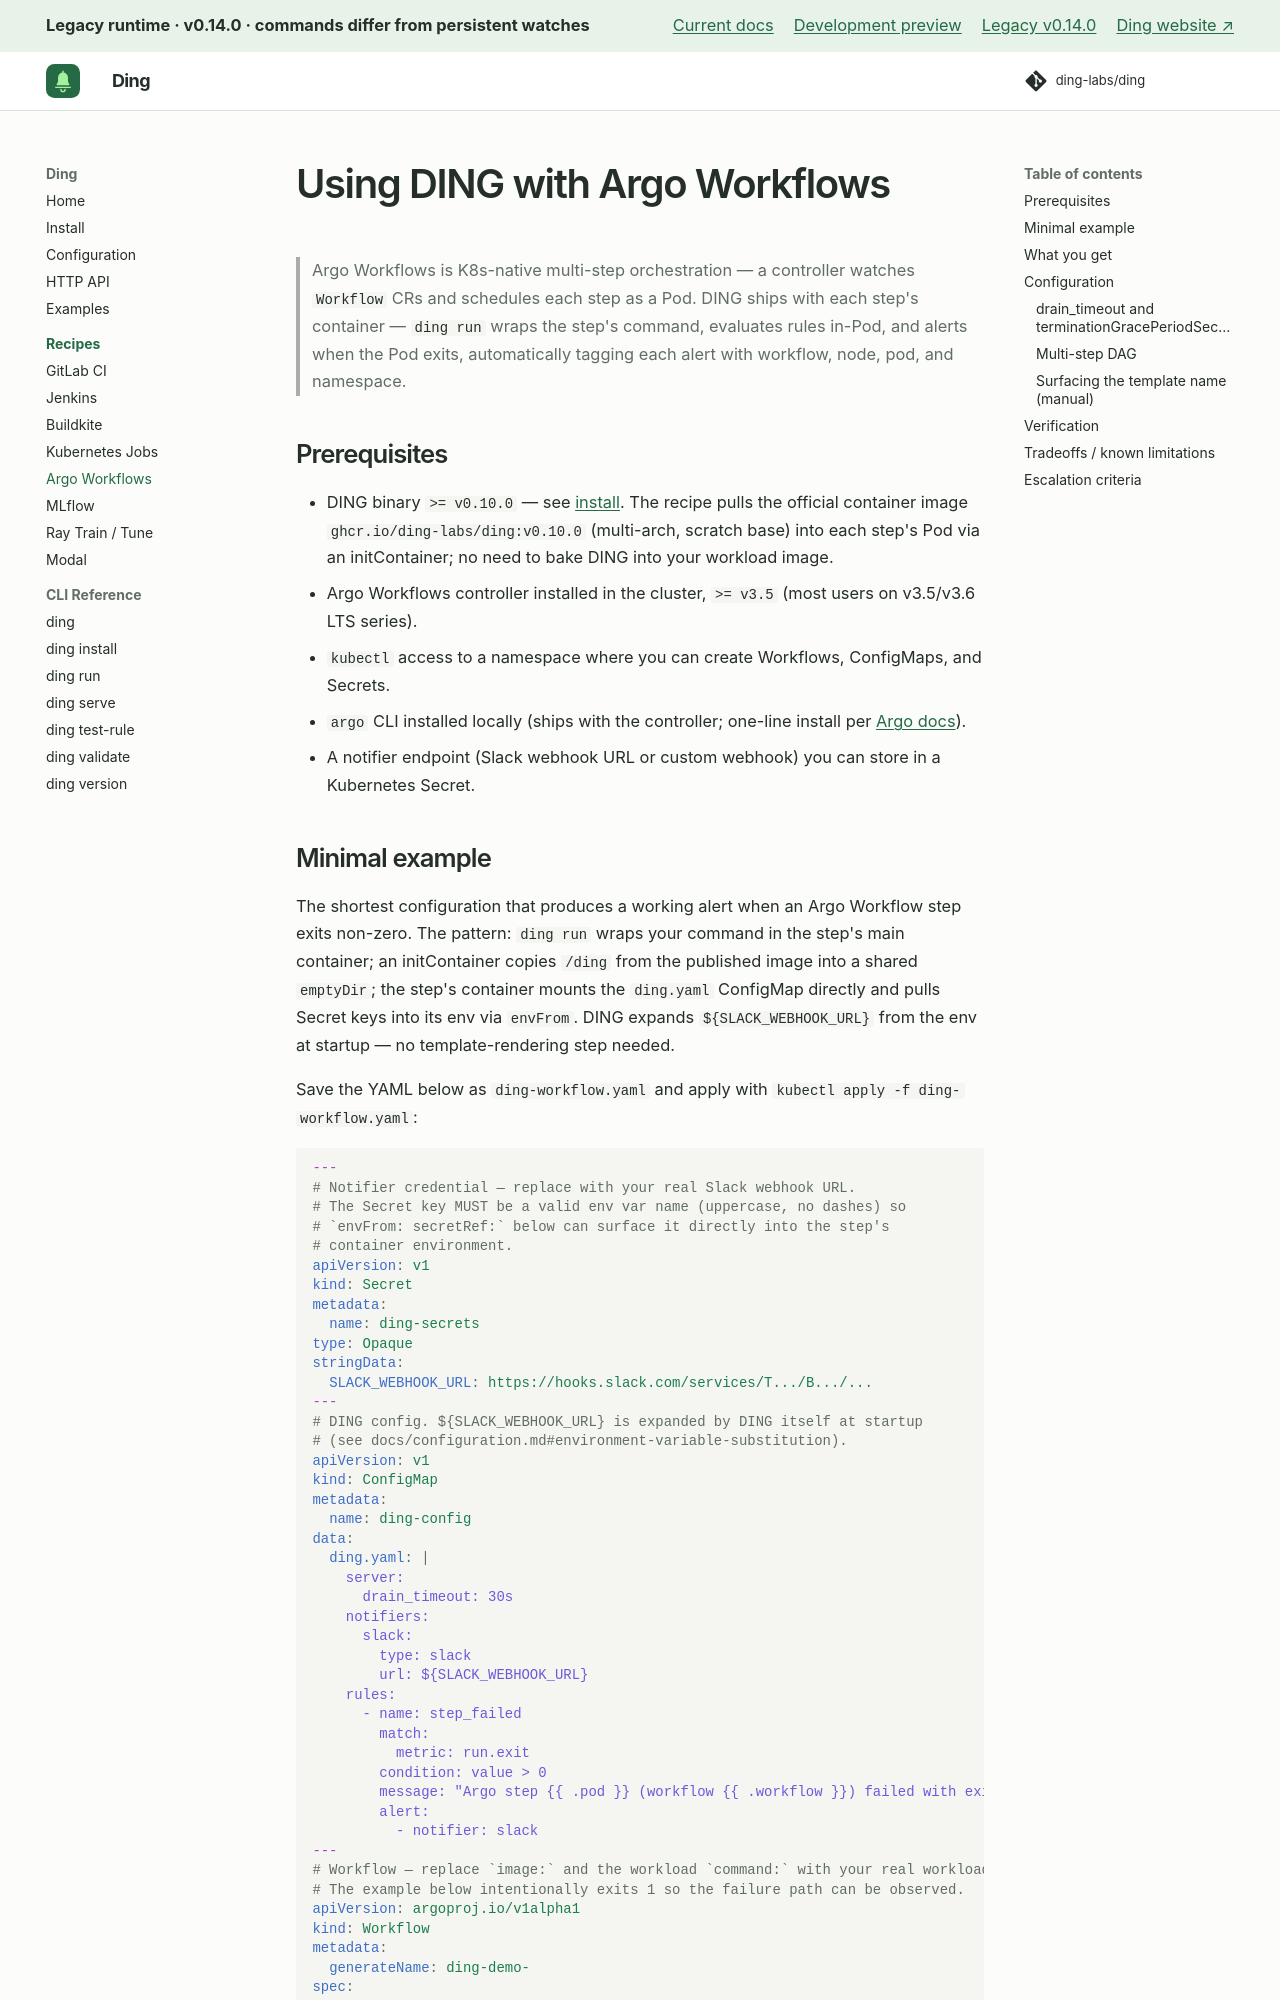

repository: ding-labs/ding · page: legacy/v0.14.0/recipes/argo-workflows/index.html · generator: mkdocs

# Using DING with Argo Workflows

> Argo Workflows is K8s-native multi-step orchestration — a controller watches `Workflow` CRs and schedules each step as a Pod. DING ships with each step's container — `ding run` wraps the step's command, evaluates rules in-Pod, and alerts when the Pod exits, automatically tagging each alert with workflow, node, pod, and namespace.

## Prerequisites

- DING binary `>= v0.10.0` — see [install](../install.md). The recipe pulls the official container image `ghcr.io/ding-labs/ding:v0.10.0` (multi-arch, scratch base) into each step's Pod via an initContainer; no need to bake DING into your workload image.
- Argo Workflows controller installed in the cluster, `>= v3.5` (most users on v3.5/v3.6 LTS series).
- `kubectl` access to a namespace where you can create Workflows, ConfigMaps, and Secrets.
- `argo` CLI installed locally (ships with the controller; one-line install per [Argo docs](https://argo-workflows.readthedocs.io/en/latest/quick-start/)).
- A notifier endpoint (Slack webhook URL or custom webhook) you can store in a Kubernetes Secret.
